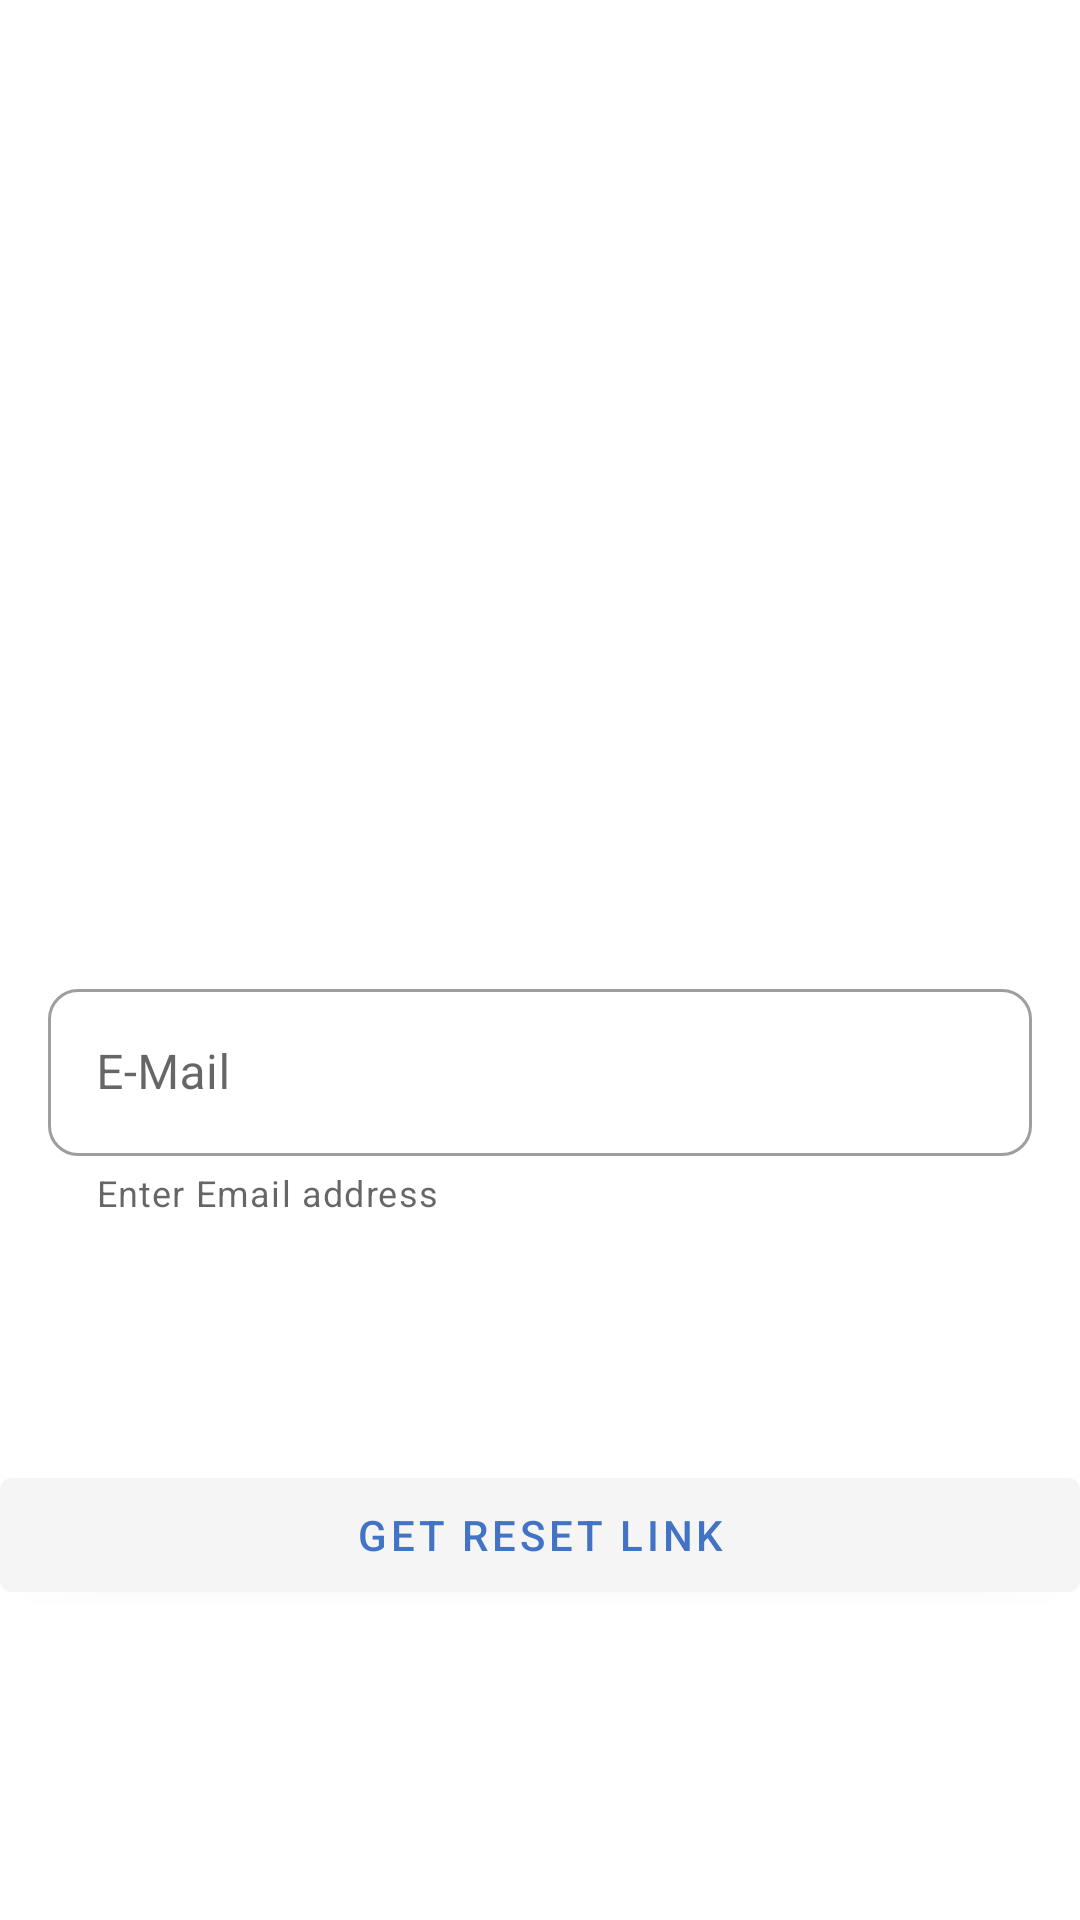

Reconstruct the res/layout file that produces this screen, plus the resources it refers to.
<!-- AndroidManifest.xml: application theme Theme.LetsInterview -->
<!-- res/layout/activity_forget_password.xml -->
<?xml version="1.0" encoding="utf-8"?>
<androidx.constraintlayout.widget.ConstraintLayout xmlns:android="http://schemas.android.com/apk/res/android"
    xmlns:app="http://schemas.android.com/apk/res-auto"
    xmlns:tools="http://schemas.android.com/tools"
    android:layout_width="match_parent"
    android:layout_height="match_parent"
    android:theme="@style/Theme.Design.Light.NoActionBar"
    tools:context=".ForgetPassword">


    <com.google.android.material.textfield.TextInputLayout
        android:id="@+id/textInputLayout"
        style="@style/Widget.MaterialComponents.TextInputLayout.OutlinedBox"
        android:layout_width="match_parent"
        android:layout_height="wrap_content"
        android:layout_marginStart="16dp"
        android:layout_marginEnd="16dp"
        android:inputType="textEmailAddress"
        android:paddingBottom="20dp"
        app:boxBackgroundMode="outline"
        app:boxCornerRadiusBottomEnd="10dp"
        app:boxCornerRadiusBottomStart="10dp"
        app:boxCornerRadiusTopEnd="10dp"
        app:boxCornerRadiusTopStart="10dp"
        app:endIconMode="clear_text"
        app:helperText="Enter Email address"
        app:layout_constraintBottom_toBottomOf="parent"
        app:layout_constraintEnd_toEndOf="parent"
        app:layout_constraintHorizontal_bias="0.0"
        app:layout_constraintStart_toStartOf="parent"
        app:layout_constraintTop_toTopOf="parent"
        app:layout_constraintVertical_bias="0.602">

        <com.google.android.material.textfield.TextInputEditText
            android:layout_width="match_parent"
            android:id="@+id/edt"
            android:layout_height="wrap_content"
            android:hint="E-Mail" />

    </com.google.android.material.textfield.TextInputLayout>

    <com.google.android.material.button.MaterialButton
        android:layout_width="match_parent"
        android:id="@+id/a1"
        android:layout_height="50dp"
        android:text="Get reset link"
        app:layout_constraintBottom_toBottomOf="parent"
        app:layout_constraintEnd_toEndOf="parent"
        android:onClick="funsafgdfet"
        app:layout_constraintHorizontal_bias="1.0"
        app:layout_constraintStart_toStartOf="parent"
        app:layout_constraintTop_toBottomOf="@+id/textInputLayout"
        app:layout_constraintVertical_bias="0.371"></com.google.android.material.button.MaterialButton>

    <ImageView
        android:id="@+id/imageView2"
        android:layout_width="match_parent"
        android:layout_height="145dp"
        app:layout_constraintBottom_toBottomOf="parent"
        app:layout_constraintEnd_toEndOf="parent"
        app:layout_constraintHorizontal_bias="0.0"
        app:layout_constraintStart_toStartOf="parent"
        app:layout_constraintTop_toTopOf="parent"
        app:layout_constraintVertical_bias="0.188"
        app:srcCompat="@drawable/confused" />


</androidx.constraintlayout.widget.ConstraintLayout>
<!-- resources referenced by this layout -->
<resources>
  <style name="Theme.LetsInterview" parent="Theme.MaterialComponents.Light.NoActionBar">
          <item name="colorPrimary">@color/mycolor4</item>
          <item name="colorPrimaryVariant">@color/mycolor4</item>
          <item name="colorOnPrimary">@color/mycolor4</item>
          
          <item name="colorSecondary">@color/mycolor3</item>
          <item name="colorSecondaryVariant">@color/mycolor3</item>
          <item name="colorOnSecondary">@color/mycolor3</item>
          
          <item name="android:statusBarColor" tools:targetApi="l">?attr/colorPrimaryVariant</item>
          
      </style>
  <color name="mycolor4">#4273c5</color>
  <color name="mycolor3">#F7456E9A</color>
</resources>
